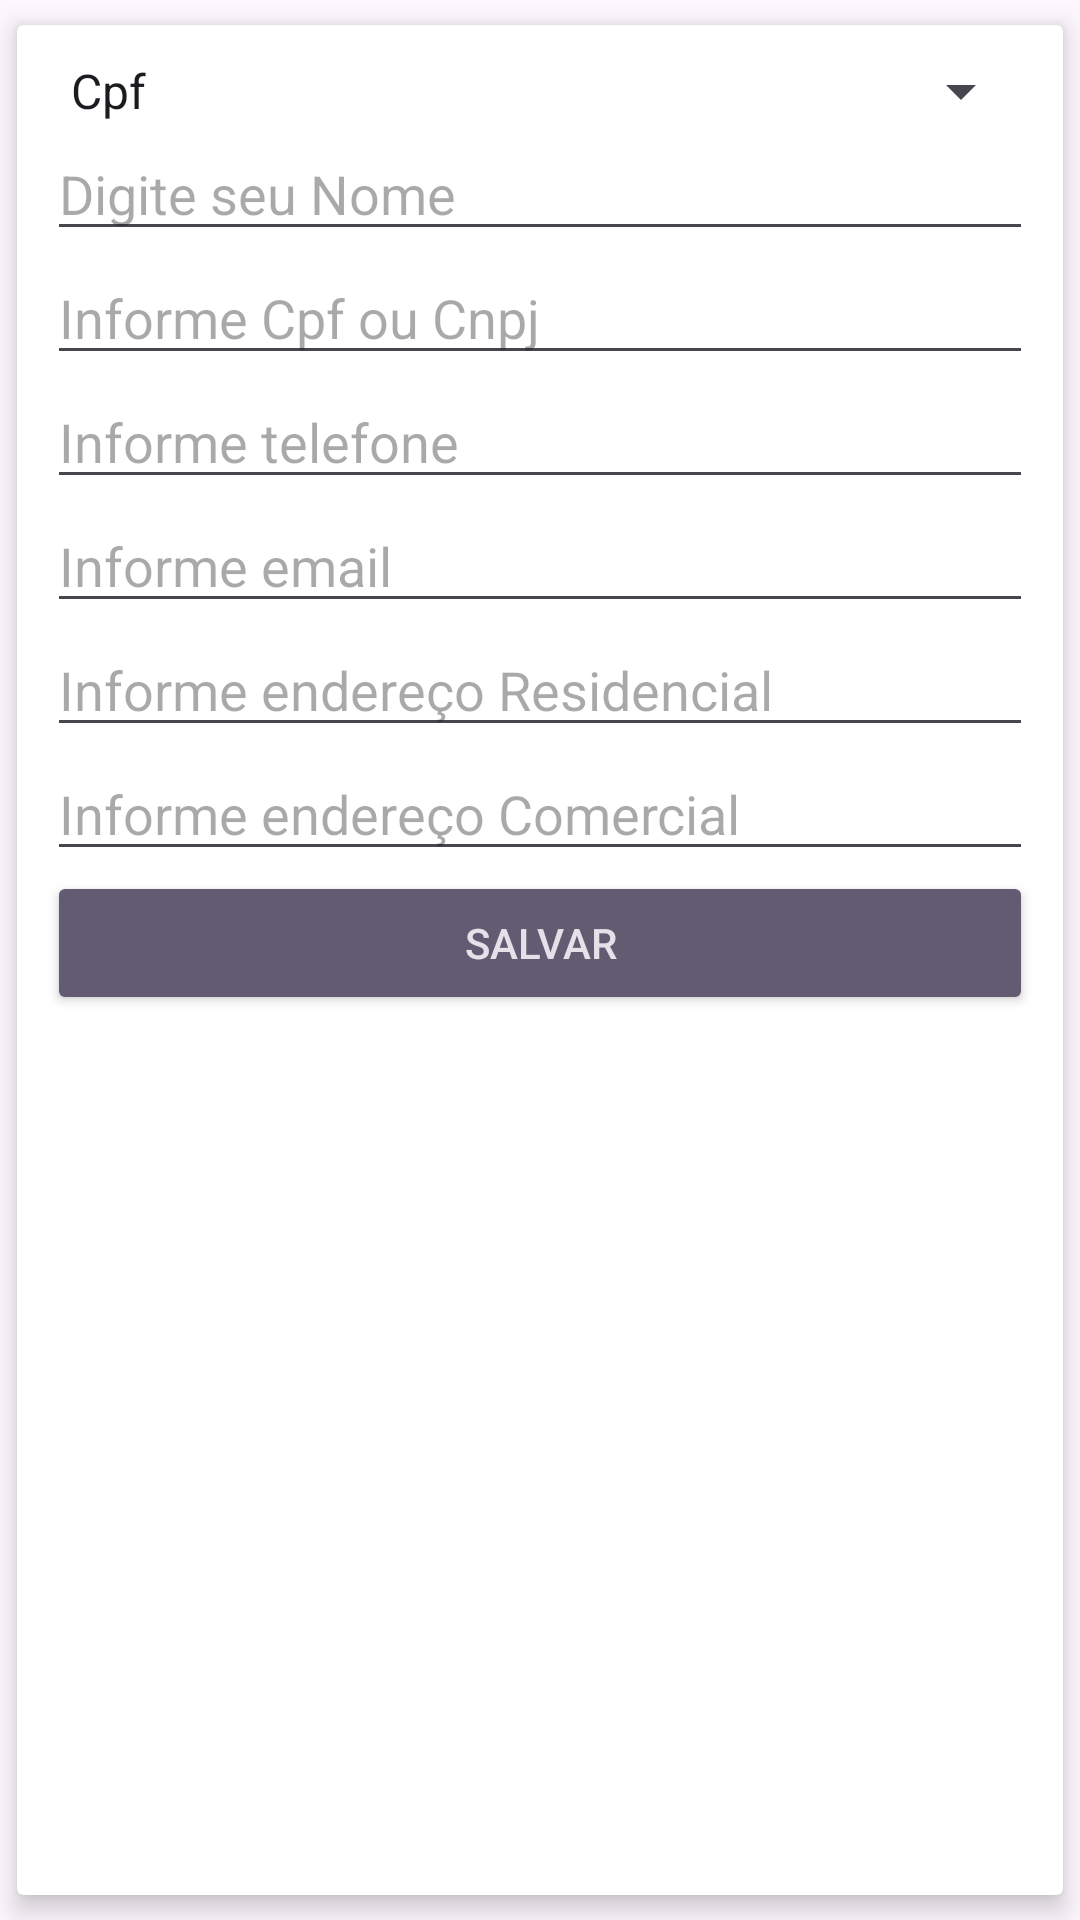

Write the Android layout XML for this screen, with the resource values it uses.
<!-- AndroidManifest.xml: application theme Theme.CrudRealmTeste -->
<!-- res/layout/data_input_dialog.xml -->
<?xml version="1.0" encoding="utf-8"?>
<androidx.cardview.widget.CardView android:layout_width="match_parent"
    android:layout_height="wrap_content"
    xmlns:app="http://schemas.android.com/apk/res-auto"
    app:cardUseCompatPadding="true"
    app:cardElevation="5dp"
    xmlns:android="http://schemas.android.com/apk/res/android">

<LinearLayout android:layout_width="match_parent"
    android:layout_height="wrap_content"
    android:orientation="vertical"
    android:padding="10dp">

    <Spinner
        android:id="@+id/gender"
        android:entries="@array/tipo_pessoa"
        android:layout_width="match_parent"
        android:layout_height="wrap_content"/>

    <EditText
        android:hint="Digite seu Nome "
        android:id="@+id/name"
        android:layout_width="match_parent"
        android:layout_height="wrap_content"/>

    <EditText
        android:hint="Informe Cpf ou Cnpj "
        android:id="@+id/cpfCnpj"
        android:layout_width="match_parent"
        android:layout_height="wrap_content"
        android:inputType="number"/>

    <EditText
        android:hint="Informe telefone "
        android:id="@+id/telefone"
        android:layout_width="match_parent"
        android:layout_height="wrap_content"
        android:inputType="phone"/>

    <EditText
        android:hint="Informe email "
        android:id="@+id/email"
        android:layout_width="match_parent"
        android:layout_height="wrap_content"
        android:inputType="textEmailAddress"/>

    <EditText
        android:hint="Informe endereço Residencial "
        android:id="@+id/enderecoResid"
        android:layout_width="match_parent"
        android:layout_height="wrap_content"
        />

    <EditText
        android:hint="Informe endereço Comercial "
        android:id="@+id/enderecoCome"
        android:layout_width="match_parent"
        android:layout_height="wrap_content"
        />

    <Button
        android:id="@+id/save"
        android:text="SAlVAR"
        style="@style/Widget.AppCompat.Button.Colored"
        android:layout_width="match_parent"
        android:layout_height="wrap_content"/>

</LinearLayout>
</androidx.cardview.widget.CardView>
<!-- resources referenced by this layout -->
<resources>
  <array name="tipo_pessoa">
          <item>Cpf</item>
          <item>Cnpj</item>
          <item>Others</item>
      </array>
  <style name="Theme.CrudRealmTeste" parent="Base.Theme.CrudRealmTeste" />
  <style name="Base.Theme.CrudRealmTeste" parent="Theme.Material3.DayNight">
          
          
  
          <item name="android:buttonStyle">@style/SAEditText</item>
  
      </style>
  <style name="SAEditText" parent="Widget.MaterialComponents.TextInputLayout.OutlinedBox.Dense">
          
          <item name="boxCornerRadiusTopStart">8dp</item>
          <item name="boxCornerRadiusBottomStart">8dp</item>
          <item name="boxCornerRadiusTopEnd">8dp</item>
          <item name="boxCornerRadiusBottomEnd">8dp</item>
      </style>
</resources>
